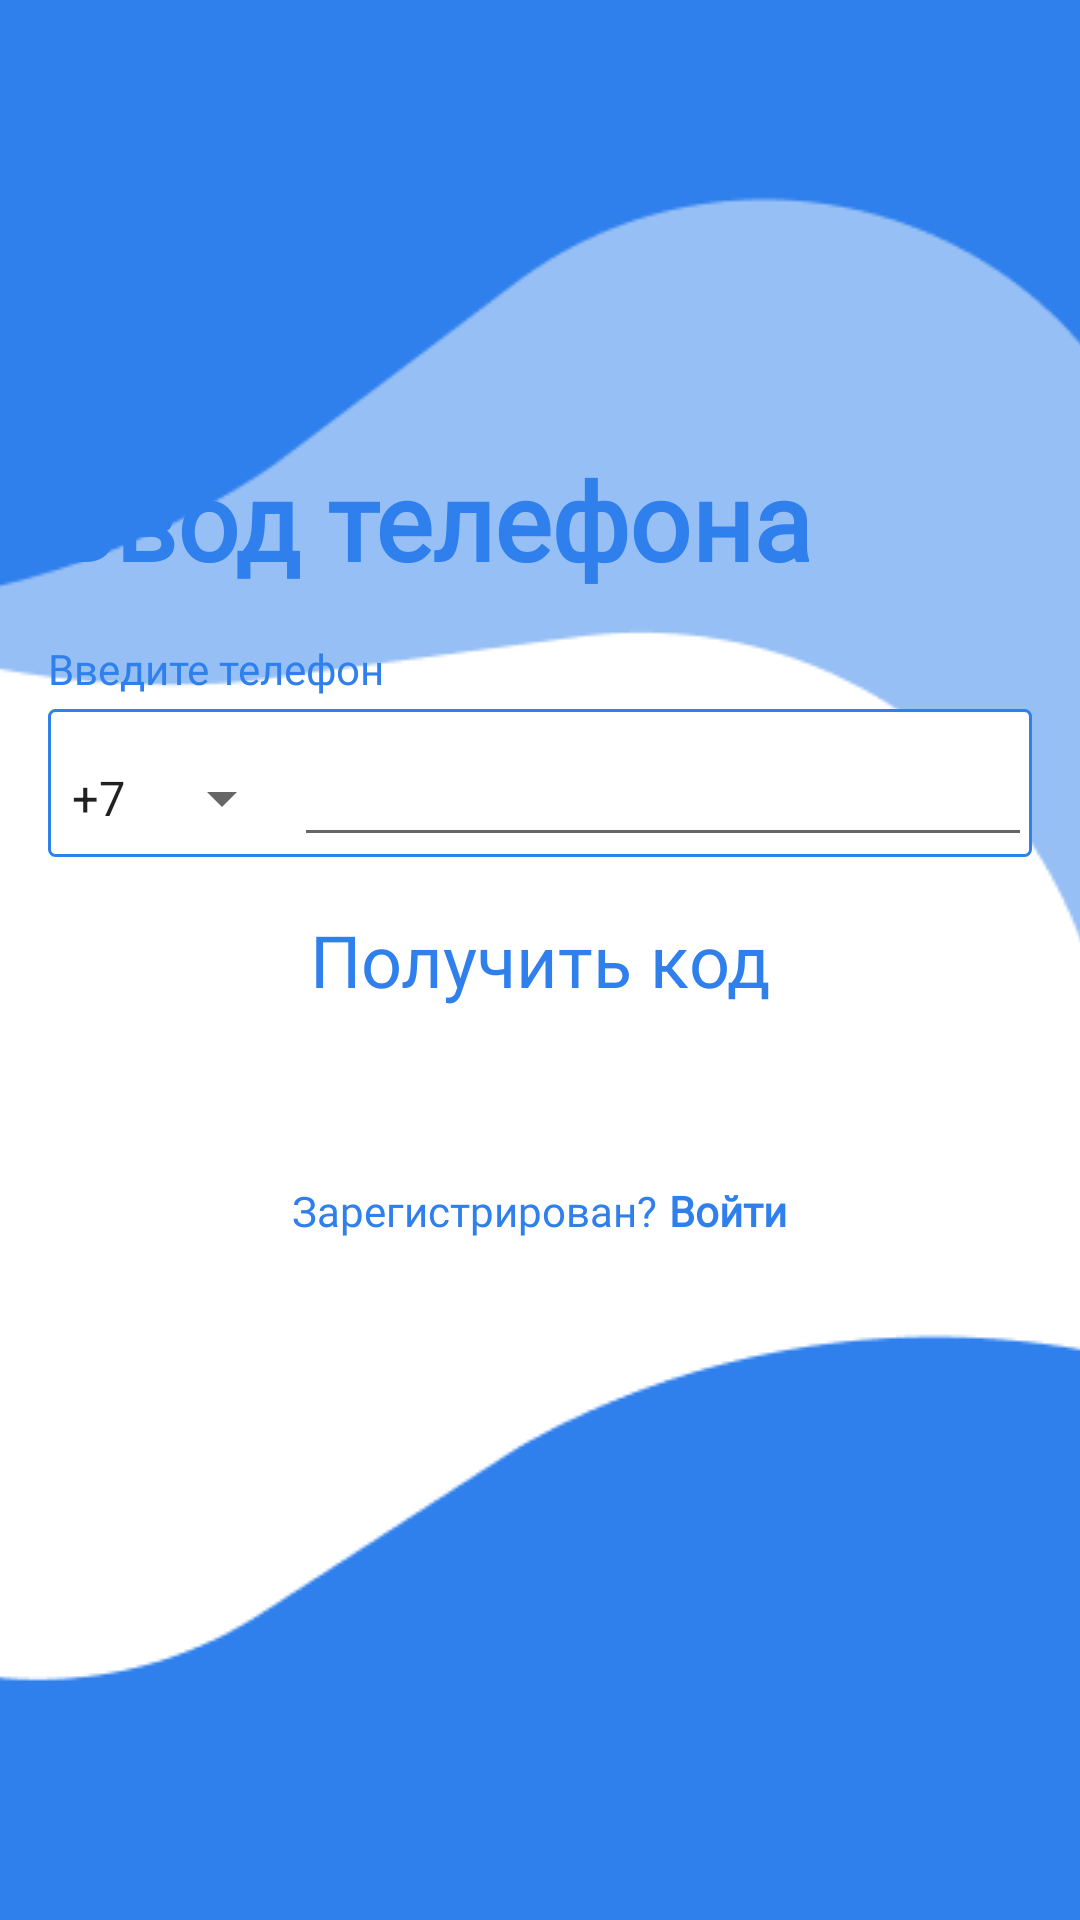

Write the Android layout XML for this screen, with the resource values it uses.
<!-- AndroidManifest.xml: application theme Theme.Qualitet -->
<!-- res/layout/activity_registration.xml -->
<?xml version="1.0" encoding="utf-8"?>
<androidx.constraintlayout.widget.ConstraintLayout xmlns:android="http://schemas.android.com/apk/res/android"
    xmlns:app="http://schemas.android.com/apk/res-auto"
    xmlns:tools="http://schemas.android.com/tools"
    android:layout_width="match_parent"
    android:layout_height="match_parent"
    tools:context=".RegistrationActivity">

    <ImageView
        android:id="@+id/imgViewRct2"
        android:layout_width="match_parent"
        android:layout_height="wrap_content"
        android:scaleType="centerCrop"
        app:layout_constraintEnd_toEndOf="parent"
        app:layout_constraintStart_toStartOf="parent"
        app:layout_constraintTop_toTopOf="parent"
        app:srcCompat="@drawable/rectangle2" />

    <ImageView
        android:id="@+id/imgViewRct1"
        android:layout_width="match_parent"
        android:layout_height="wrap_content"
        android:scaleType="centerCrop"
        app:layout_constraintEnd_toEndOf="parent"
        app:layout_constraintStart_toStartOf="parent"
        app:layout_constraintTop_toTopOf="parent"
        app:srcCompat="@drawable/rectangle1" />


    <ImageView
        android:id="@+id/imgViewRct3"
        android:layout_width="match_parent"
        android:layout_height="wrap_content"
        android:scaleType="centerCrop"
        app:layout_constraintBottom_toBottomOf="parent"
        app:layout_constraintEnd_toEndOf="parent"
        app:layout_constraintStart_toStartOf="parent"
        app:srcCompat="@drawable/rectangle3" />

    <TextView
        android:id="@+id/textView2"
        android:layout_width="wrap_content"
        android:layout_height="wrap_content"
        android:layout_marginBottom="16dp"
        android:text="Ввод телефона"
        android:textColor="#2F80ED"
        android:textSize="36sp"
        android:textStyle="bold"
        android:fontFamily="@font/nunito_regular"
        app:layout_constraintBottom_toTopOf="@+id/textView3"
        app:layout_constraintEnd_toEndOf="@+id/linearLayout"
        app:layout_constraintHorizontal_bias="0.0"
        app:layout_constraintStart_toStartOf="@+id/textView3" />

    <TextView
        android:id="@+id/textView3"
        android:layout_width="wrap_content"
        android:layout_height="wrap_content"
        android:layout_marginBottom="4dp"
        android:text="Введите телефон"
        android:textColor="#2F80ED"
        android:textSize="14sp"
        android:fontFamily="@font/nunito_regular"
        app:layout_constraintBottom_toTopOf="@+id/linearLayout"
        app:layout_constraintEnd_toEndOf="@+id/linearLayout"
        app:layout_constraintHorizontal_bias="0.0"
        app:layout_constraintStart_toStartOf="@+id/linearLayout" />

    <LinearLayout
        android:id="@+id/linearLayout"
        android:layout_width="match_parent"
        android:layout_height="wrap_content"
        android:layout_marginStart="16dp"
        android:layout_marginEnd="16dp"
        android:layout_marginBottom="8dp"
        android:background="@drawable/button_border"
        app:layout_constraintBottom_toTopOf="@+id/btnCode"
        app:layout_constraintEnd_toEndOf="parent"
        app:layout_constraintStart_toStartOf="parent">

        <Spinner
            android:id="@+id/spinner"
            android:layout_width="wrap_content"
            android:layout_height="wrap_content"
            android:entries="@array/phone_codes"
            android:textColor="#2F80ED" />

        <EditText
            android:id="@+id/edit_text"
            android:layout_width="match_parent"
            android:layout_height="wrap_content"
            android:digits="1234567890+-() "
            android:textSize="24sp"
            android:textColor="#2F80ED"
            android:inputType="number" />

    </LinearLayout>

    <Button
        android:id="@+id/btnCode"
        android:layout_width="match_parent"
        android:layout_height="wrap_content"
        android:layout_marginStart="16dp"
        android:layout_marginEnd="16dp"
        android:layout_marginBottom="48dp"
        android:backgroundTint="#FFFFFF"
        android:enabled="false"
        android:fontFamily="@font/nunito_regular"
        android:text="@string/get_code"
        android:textAllCaps="false"
        android:textColor="#2F80ED"
        android:textSize="24sp"
        app:layout_constraintBottom_toTopOf="@+id/linearLayout2"
        app:layout_constraintEnd_toEndOf="parent"
        app:layout_constraintStart_toStartOf="parent" />

    <LinearLayout
        android:id="@+id/linearLayout2"
        android:layout_width="match_parent"
        android:layout_height="wrap_content"
        android:gravity="center"
        app:layout_constraintBottom_toTopOf="@+id/imgViewRct3">

        <TextView
            android:layout_width="wrap_content"
            android:layout_height="wrap_content"
            android:textColor="#2F80ED"
            android:text="@string/registered"
            android:fontFamily="@font/nunito_regular" />

        <TextView
            android:layout_width="wrap_content"
            android:layout_height="wrap_content"
            android:layout_marginStart="4dp"
            android:text="@string/enter"
            android:textColor="#2F80ED"
            android:textStyle="bold"
            android:fontFamily="@font/nunito_regular" />

    </LinearLayout>

</androidx.constraintlayout.widget.ConstraintLayout>
<!-- resources referenced by this layout -->
<resources>
  <string-array name="phone_codes">
          <item>+7</item>
          <item>+1</item>
          <item>+0</item>
      </string-array>
  <!-- drawable button_border (drawable) -->
  <?xml version="1.0" encoding="utf-8"?>
  <shape xmlns:android="http://schemas.android.com/apk/res/android"
      android:shape="rectangle">
      <solid android:color="#FFFFFF" />
      <corners android:radius="2dp" />
      <stroke android:width="1dp" android:color="#2F80ED"/>
  </shape>
  <!-- drawable rectangle1: png bitmap (drawable-v24, 2381 bytes) -->
  <!-- drawable rectangle2: png bitmap (drawable-v24, 3059 bytes) -->
  <!-- drawable rectangle3: png bitmap (drawable-v24, 2080 bytes) -->
  <string name="enter">Войти</string>
  <string name="get_code">Получить код</string>
  <string name="registered">Зарегистрирован?</string>
  <style name="Theme.Qualitet" parent="Theme.MaterialComponents.DayNight.DarkActionBar">
          
          <item name="colorPrimary">@color/purple_500</item>
          <item name="colorPrimaryVariant">#2f80ed</item>
          <item name="colorOnPrimary">@color/white</item>
          
          <item name="colorSecondary">#2f80ed</item>
          <item name="colorSecondaryVariant">@color/teal_700</item>
          <item name="colorOnSecondary">@color/black</item>
          
          <item name="android:statusBarColor" tools:targetApi="l">?attr/colorPrimaryVariant</item>
          
      </style>
  <!-- not gathered from this repository: default colours our renderer supplied (Android Studio template values) -->
  <color name="purple_500">#FF6200EE</color>
  <color name="teal_700">#FF018786</color>
  <color name="black">#FF000000</color>
  <color name="white">#FFFFFFFF</color>
</resources>
